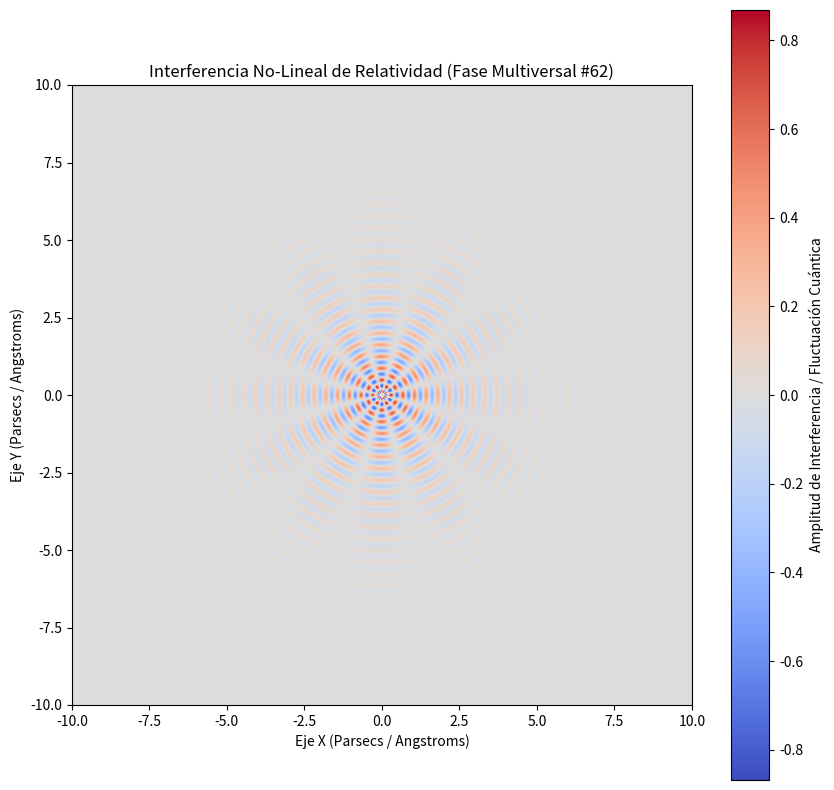

Here is the Python script that generated this plot:
%matplotlib inline
# Simulación Multiversal: Relatividad - Variante 62
import numpy as np
import matplotlib.pyplot as plt

# Parámetros Físicos No-Lineales
omega_1 = 16.574
omega_2 = 5.95
lambda_decay = 0.607
phase_shift = 2.925

x = np.linspace(-10, 10, 800)
y = np.linspace(-10, 10, 800)
X, Y = np.meshgrid(x, y)

# Dinámica de Fluidos / Campos Tensor-Escalares (Fase Multiversal)
R = np.sqrt(X**2 + Y**2) + 1e-5
Z = (np.sin(omega_1 * R + phase_shift) * np.cos(omega_2 * np.arctan2(Y, X))) * np.exp(-lambda_decay * R)

plt.figure(figsize=(10, 10))
plt.imshow(Z, cmap='coolwarm', extent=[-10, 10, -10, 10], origin='lower')
plt.colorbar(label='Amplitud de Interferencia / Fluctuación Cuántica')
plt.title(r'Interferencia No-Lineal de Relatividad (Fase Multiversal #62)')
plt.xlabel('Eje X (Parsecs / Angstroms)')
plt.ylabel('Eje Y (Parsecs / Angstroms)')
plt.show()
